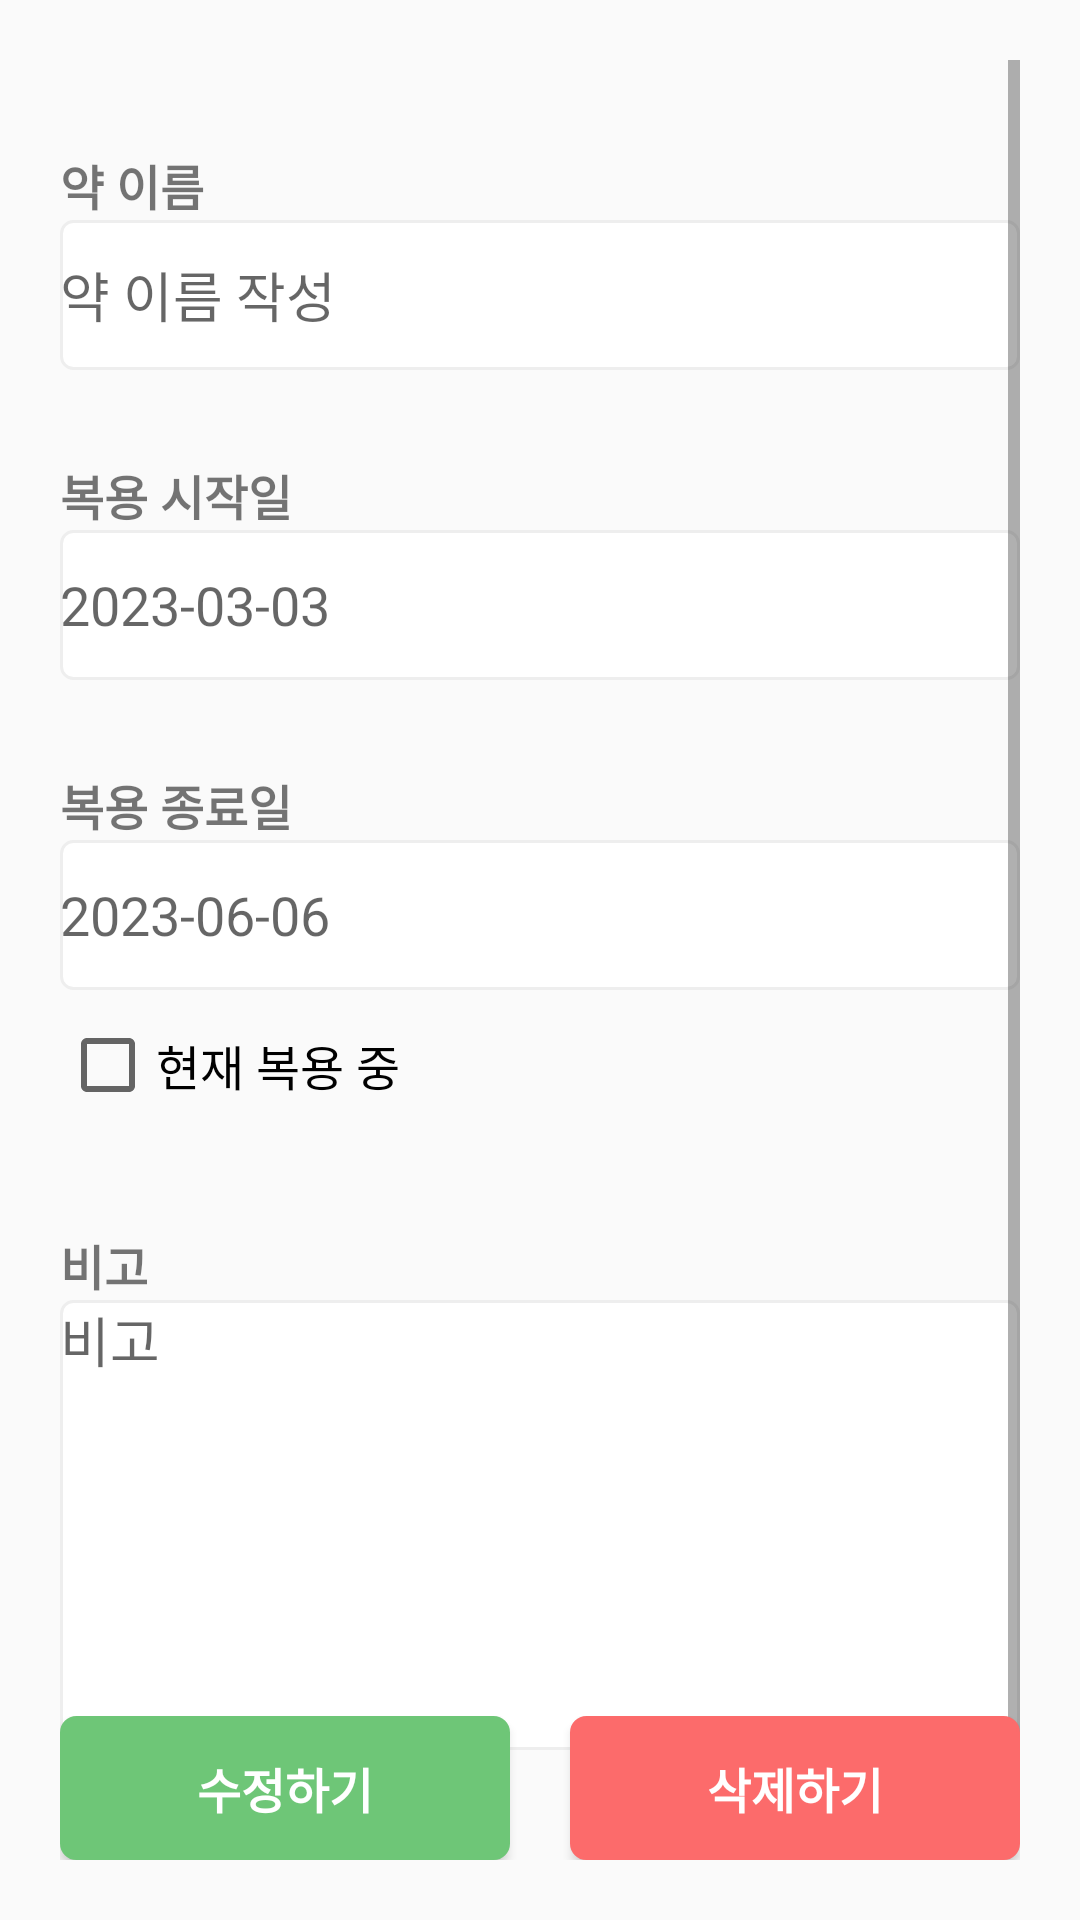

Android layout source for this screen:
<!-- AndroidManifest.xml: application theme Theme.CareBout -->
<!-- res/layout/activity_medicine_update.xml -->
<?xml version="1.0" encoding="utf-8"?>
<androidx.constraintlayout.widget.ConstraintLayout
    xmlns:android="http://schemas.android.com/apk/res/android"
    xmlns:app="http://schemas.android.com/apk/res-auto"
    xmlns:tools="http://schemas.android.com/tools"
    android:layout_width="match_parent"
    android:layout_height="match_parent"
    android:padding="20dp"
    tools:context=".Medicine.MedicineUpdateActivity">


    <FrameLayout
        android:layout_width="match_parent"
        android:layout_height="match_parent">

        <ScrollView
            android:layout_width="match_parent"
            android:layout_height="match_parent" >

            <LinearLayout
                android:layout_width="match_parent"
                android:layout_height="wrap_content"
                android:orientation="vertical">

                <TextView
                    android:id="@+id/text_medi"
                    android:layout_width="match_parent"
                    android:layout_height="wrap_content"
                    android:layout_marginTop="30dp"

                    android:text="약 이름"
                    android:textSize="16sp"
                    android:textStyle="bold" />

                <EditText
                    android:id="@+id/editTextM"
                    android:layout_width="match_parent"
                    android:layout_height="50dp"
                    android:background="@drawable/edittext_rounded_corner_rectangle"
                    android:ems="10"
                    android:hint="약 이름 작성"
                    android:inputType="text" />

                <TextView
                    android:id="@+id/text_startD"
                    android:layout_width="match_parent"
                    android:layout_height="wrap_content"
                    android:layout_marginTop="30dp"

                    android:text="복용 시작일"
                    android:textSize="16sp"
                    android:textStyle="bold" />

                <EditText
                    android:id="@+id/editTextStartD"
                    android:layout_width="match_parent"
                    android:layout_height="50dp"
                    android:background="@drawable/edittext_rounded_corner_rectangle"
                    android:ems="10"
                    android:hint="2023-03-03"
                    android:inputType="date" />

                <TextView
                    android:id="@+id/text_endD"
                    android:layout_width="match_parent"
                    android:layout_height="wrap_content"
                    android:layout_marginTop="30dp"

                    android:text="복용 종료일"
                    android:textSize="16sp"
                    android:textStyle="bold" />

                <EditText
                    android:id="@+id/editTextEndD"
                    android:layout_width="match_parent"
                    android:layout_height="50dp"
                    android:background="@drawable/edittext_rounded_corner_rectangle"
                    android:ems="10"
                    android:hint="2023-06-06"
                    android:inputType="date"

                    />


                <CheckBox
                    android:id="@+id/checkBox"
                    android:layout_width="match_parent"
                    android:layout_height="50dp"
                    android:text="현재 복용 중"
                    android:textSize="16sp"

                    />

                <TextView
                    android:id="@+id/text_acc"
                    android:layout_width="match_parent"
                    android:layout_height="wrap_content"
                    android:layout_marginTop="30dp"

                    android:text="비고"
                    android:textSize="16sp"
                    android:textStyle="bold" />

                <EditText
                    android:id="@+id/editTextMultiLine"
                    android:layout_width="match_parent"
                    android:layout_height="150dp"
                    android:layout_marginBottom="72dp"
                    android:background="@drawable/edittext_rounded_corner_rectangle"
                    android:ems="10"
                    android:gravity="start|top"
                    android:hint="비고"
                    android:inputType="textMultiLine" />
            </LinearLayout>
        </ScrollView>

    </FrameLayout>

    <LinearLayout
        android:layout_width="match_parent"
        android:layout_height="wrap_content"
        android:orientation="horizontal"
        app:layout_constraintBottom_toBottomOf="parent"
        app:layout_constraintEnd_toEndOf="parent"
        app:layout_constraintStart_toStartOf="parent">

        <Button
            android:id="@+id/updateBtn"
            android:layout_width="match_parent"
            android:layout_height="wrap_content"
            android:layout_weight="1"
            android:background="@drawable/btn_green"
            android:text="수정하기"
            android:textColor="@color/_bg__medical_main_ek2_color"
            android:textSize="16dp"
            android:textStyle="bold"
            app:layout_constraintBottom_toBottomOf="parent"
            app:layout_constraintEnd_toEndOf="parent"
            app:layout_constraintStart_toStartOf="parent"
            android:layout_marginEnd="10dp"/>

        <Button
            android:id="@+id/deleteBtn"
            android:layout_width="match_parent"
            android:layout_height="wrap_content"
            android:layout_weight="1"
            android:background="@drawable/btn_red"
            android:text="삭제하기"
            android:textColor="@color/_bg__medical_main_ek2_color"
            android:textSize="16dp"
            android:textStyle="bold"
            app:layout_constraintBottom_toBottomOf="parent"
            app:layout_constraintEnd_toEndOf="parent"
            app:layout_constraintStart_toStartOf="parent"
            android:layout_marginStart="10dp" />
    </LinearLayout>




</androidx.constraintlayout.widget.ConstraintLayout>
<!-- resources referenced by this layout -->
<resources>
  <color name="_bg__medical_main_ek2_color">#FFFFFF</color>
  <!-- drawable btn_green (drawable) -->
  <?xml version="1.0" encoding="utf-8"?>
  <shape xmlns:android="http://schemas.android.com/apk/res/android"
      android:shape="rectangle" android:padding = "10dp">
      
      <solid android:color="@color/main_color"/>
      
      <corners
          android:bottomLeftRadius="5dp"
          android:bottomRightRadius="5dp"
          android:topLeftRadius="5dp"
          android:topRightRadius="5dp"/>
      
      <stroke android:width="1dp"
          android:color="@color/main_color"/>
  </shape>
  <!-- drawable btn_red (drawable) -->
  <?xml version="1.0" encoding="utf-8"?>
  <shape xmlns:android="http://schemas.android.com/apk/res/android"
      android:shape="rectangle" android:padding = "10dp">
      
      <solid android:color="#FC6B6B"/>
      
      <corners
          android:bottomLeftRadius="5dp"
          android:bottomRightRadius="5dp"
          android:topLeftRadius="5dp"
          android:topRightRadius="5dp"/>
      
      <stroke android:width="1dp"
          android:color="#FC6B6B"/>
  </shape>
  <!-- drawable edittext_rounded_corner_rectangle (drawable) -->
  <?xml version="1.0" encoding="utf-8"?>
  <selector xmlns:android="http://schemas.android.com/apk/res/android">
  
      
      <item android:state_focused="true">
          <shape xmlns:android="http://schemas.android.com/apk/res/android" android:shape="rectangle">
              <stroke
                  android:width="1dp"
                  android:color="@color/main_color" />
              <corners android:radius="4dp"/>
              <solid
                  android:color="#FFFFFF" />
          </shape>
      </item>
  
      
      <item android:state_focused="false">
          <shape xmlns:android="http://schemas.android.com/apk/res/android" android:shape="rectangle">
              <stroke
                  android:width="1dp"
                  android:color="#EEEEEE" />
              <corners android:radius="4dp"/>
              <solid
                  android:color="#FFFFFF" />
          </shape>
      </item>
  
  </selector>
  <style name="Theme.CareBout" parent="Theme.AppCompat.DayNight.NoActionBar">
          
          <item name="colorPrimary">@color/purple_500</item>
          <item name="colorPrimaryVariant">@color/purple_700</item>
          <item name="colorOnPrimary">@color/white</item>
          
          <item name="colorSecondary">@color/teal_200</item>
          <item name="colorSecondaryVariant">@color/teal_700</item>
          <item name="colorOnSecondary">@color/black</item>
          
          <item name="android:statusBarColor">?attr/colorPrimaryVariant</item>
          
      </style>
  <color name="main_color">#6EC677</color>
  <color name="purple_500">#FF6200EE</color>
  <color name="purple_700">#FF3700B3</color>
  <color name="white">#FFFFFFFF</color>
  <color name="teal_200">#FF03DAC5</color>
  <color name="teal_700">#FF018786</color>
  <color name="black">#FF000000</color>
</resources>
